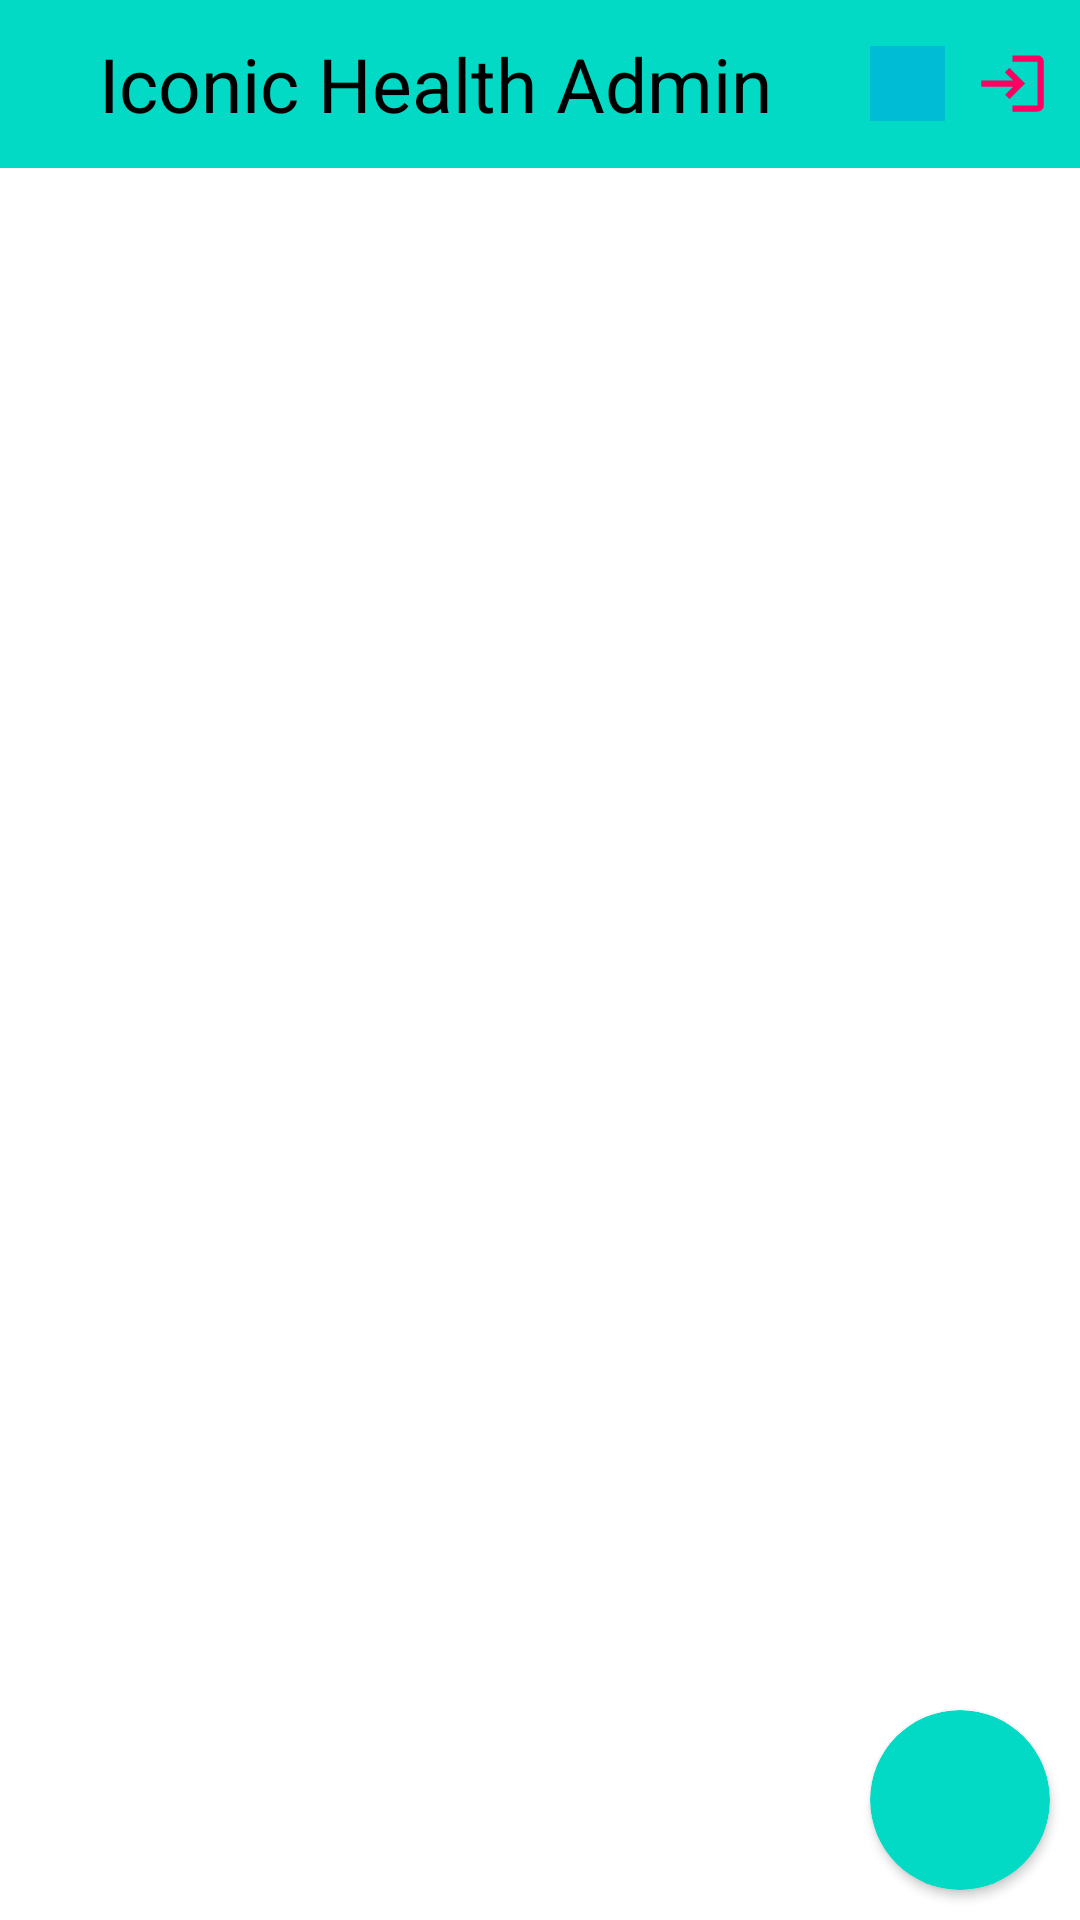

Layout XML and referenced resources for this Android screen:
<!-- AndroidManifest.xml: application theme Theme.IconicHealthHealthcareApp -->
<!-- res/layout/activity_homepage.xml -->
<?xml version="1.0" encoding="utf-8"?>
<RelativeLayout xmlns:android="http://schemas.android.com/apk/res/android"
    xmlns:app="http://schemas.android.com/apk/res-auto"
    xmlns:tools="http://schemas.android.com/tools"
    android:layout_width="match_parent"
    android:layout_height="match_parent"
    tools:context=".Homepage">

    <LinearLayout
        android:id="@+id/navbar"
        android:layout_width="match_parent"
        android:layout_height="?actionBarSize"
        android:background="@color/teal_200"
        android:orientation="horizontal">

        <TextView
            android:layout_width="match_parent"
            android:layout_height="match_parent"
            android:layout_gravity="center"
            android:layout_weight="1"
            android:gravity="center"
            android:text="Iconic Health Admin"
            android:textColor="@color/black"
            android:textSize="25dp" />

        <ImageView
            android:id="@+id/addcat_img"
            android:layout_width="25dp"
            android:layout_height="25dp"
            android:layout_gravity="end|center_vertical"
            android:layout_marginRight="10dp"
            android:background="#00BCD4"
            android:scaleType="centerCrop"
            android:src="@drawable/add" />

        <ImageView
            android:id="@+id/logout_img"
            android:layout_width="25dp"
            android:layout_height="25dp"
            android:layout_gravity="end|center_vertical"
            android:layout_marginRight="10dp"
            android:src="@drawable/ic_baseline_login_24" />
    </LinearLayout>

    <androidx.recyclerview.widget.RecyclerView
        android:id="@+id/rvview"
        android:layout_width="match_parent"
        android:layout_height="match_parent"
        android:layout_below="@id/navbar"
        android:layout_marginTop="-2dp" />

    <androidx.cardview.widget.CardView
        android:layout_width="60dp"
        android:layout_height="60dp"
        android:layout_alignParentEnd="true"
        android:layout_alignParentBottom="true"
        android:layout_margin="10dp"
        android:backgroundTint="@color/teal_200"
        app:cardCornerRadius="30dp">

        <ImageView
            android:id="@+id/add_img"
            android:layout_width="50dp"
            android:layout_height="50dp"
            android:layout_gravity="center"
            android:src="@drawable/add" />
    </androidx.cardview.widget.CardView>

</RelativeLayout>
<!-- resources referenced by this layout -->
<resources>
  <!-- drawable ic_baseline_login_24 (drawable) -->
  <vector android:height="24dp" android:tint="#FF0062"
      android:viewportHeight="24" android:viewportWidth="24"
      android:width="24dp" xmlns:android="http://schemas.android.com/apk/res/android">
      <path android:fillColor="@android:color/white" android:pathData="M11,7L9.6,8.4l2.6,2.6H2v2h10.2l-2.6,2.6L11,17l5,-5L11,7zM20,19h-8v2h8c1.1,0 2,-0.9 2,-2V5c0,-1.1 -0.9,-2 -2,-2h-8v2h8V19z"/>
  </vector>
  <style name="Theme.IconicHealthHealthcareApp" parent="Theme.MaterialComponents.DayNight.NoActionBar">
          
          <item name="colorPrimary">@color/purple_500</item>
          <item name="colorPrimaryVariant">@color/purple_700</item>
          <item name="colorOnPrimary">@color/white</item>
          
          <item name="colorSecondary">@color/teal_200</item>
          <item name="colorSecondaryVariant">@color/teal_700</item>
          <item name="colorOnSecondary">@color/black</item>
          
          <item name="android:statusBarColor" tools:targetApi="l">?attr/colorPrimaryVariant</item>
          
      </style>
  <!-- not gathered from this repository: default colours our renderer supplied (Android Studio template values) -->
  <color name="purple_500">#FF6200EE</color>
  <color name="purple_700">#FF3700B3</color>
  <color name="teal_200">#FF03DAC5</color>
  <color name="teal_700">#FF018786</color>
  <color name="black">#FF000000</color>
  <color name="white">#FFFFFFFF</color>
</resources>
